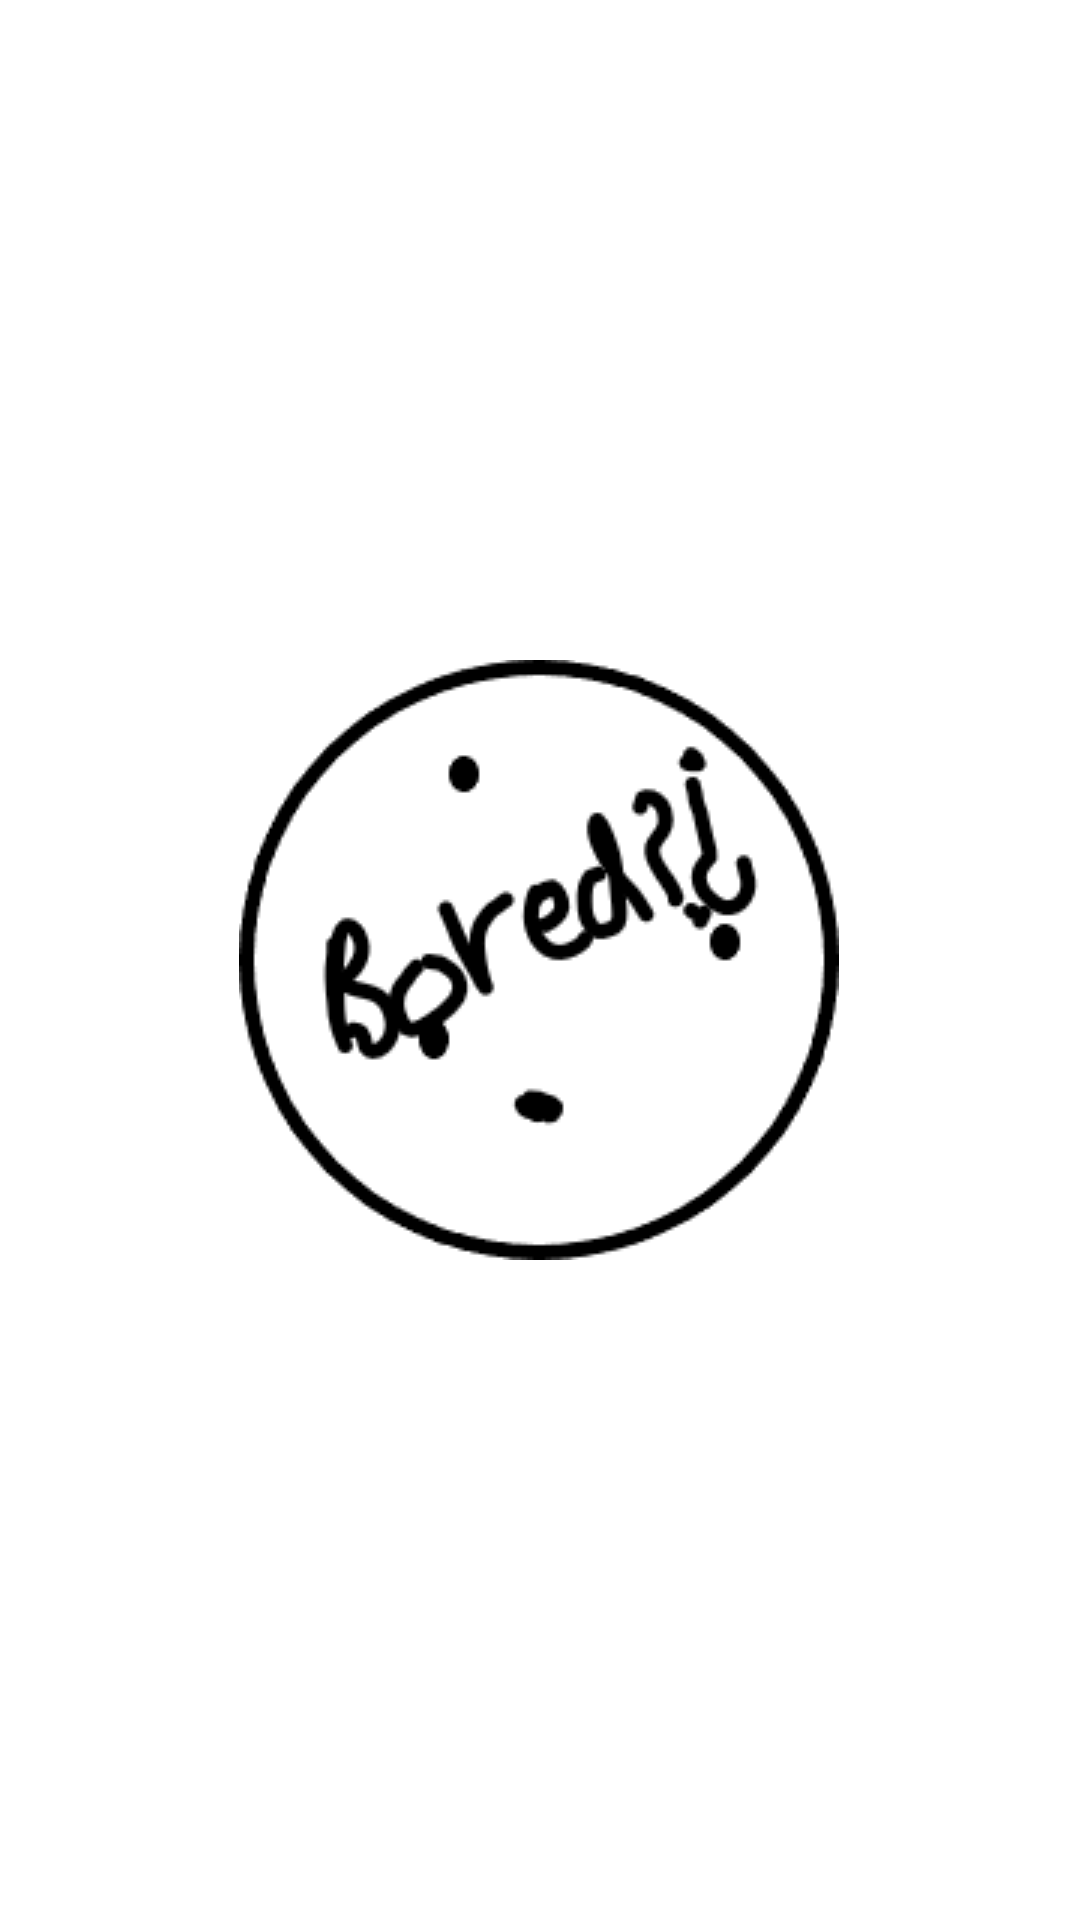

Here is an Android app screen rendered from its layout file. Give the layout XML and the strings, colors and styles it references.
<!-- AndroidManifest.xml: application theme Theme.ProjectSem5 -->
<!-- res/layout/activity_splash.xml -->
<?xml version="1.0" encoding="utf-8"?>
<androidx.constraintlayout.widget.ConstraintLayout xmlns:android="http://schemas.android.com/apk/res/android"
    xmlns:app="http://schemas.android.com/apk/res-auto"
    xmlns:tools="http://schemas.android.com/tools"
    android:layout_width="match_parent"
    android:layout_height="match_parent"
    tools:context=".Splash"
    android:background="@color/white">

    <ImageView
        android:id="@+id/img"
        android:layout_width="wrap_content"
        android:layout_height="wrap_content"
        android:src="@drawable/placeholder_1"
        app:layout_constraintBottom_toBottomOf="parent"
        app:layout_constraintEnd_toEndOf="parent"
        app:layout_constraintHorizontal_bias="0.497"
        app:layout_constraintStart_toStartOf="parent"
        app:layout_constraintTop_toTopOf="parent" />

</androidx.constraintlayout.widget.ConstraintLayout>
<!-- resources referenced by this layout -->
<resources>
  <color name="white">#FFFFFFFF</color>
  <!-- drawable placeholder_1: png bitmap (drawable-v24, 6526 bytes) -->
  <style name="Theme.ProjectSem5" parent="Theme.MaterialComponents.DayNight.DarkActionBar">
          
          <item name="colorPrimary">@color/purple_500</item>
          <item name="colorPrimaryVariant">@color/purple_700</item>
          <item name="colorOnPrimary">@color/white</item>
          
          <item name="colorSecondary">@color/teal_200</item>
          <item name="colorSecondaryVariant">@color/teal_700</item>
          <item name="colorOnSecondary">@color/black</item>
          
          <item name="android:statusBarColor" tools:targetApi="l">?attr/colorPrimaryVariant</item>
          
      </style>
  <color name="purple_500">#FF6200EE</color>
  <color name="purple_700">#FF3700B3</color>
  <color name="teal_200">#FF03DAC5</color>
  <color name="teal_700">#FF018786</color>
  <color name="black">#FF000000</color>
</resources>
